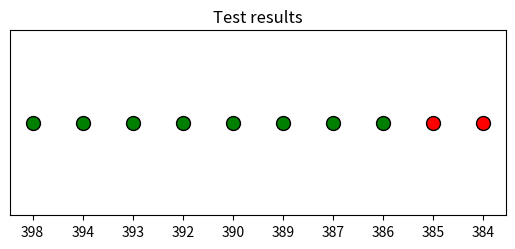

Source code (Python):
import matplotlib.pyplot as plt

test_results = {398: 'PASSED', 394: 'PASSED', 393: 'PASSED', 392: 'PASSED', 390: 'PASSED', 389: 'PASSED', 387: 'PASSED', 386: 'PASSED', 385: 'FAILED', 384: 'FAILED'}

colors = {"FAILED": "red", "PASSED": "green", "SKIPPED": "yellow"}

plt.figure(figsize=(6.4, 2.4))

for i, result in enumerate(test_results.values()):
    plt.scatter(i, 0, c=colors[result], s=100, edgecolors='black')

plt.xticks(range(len(test_results)), test_results.keys())
plt.gca().axes.get_yaxis().set_visible(False)
plt.title("Test results")
plt.show()